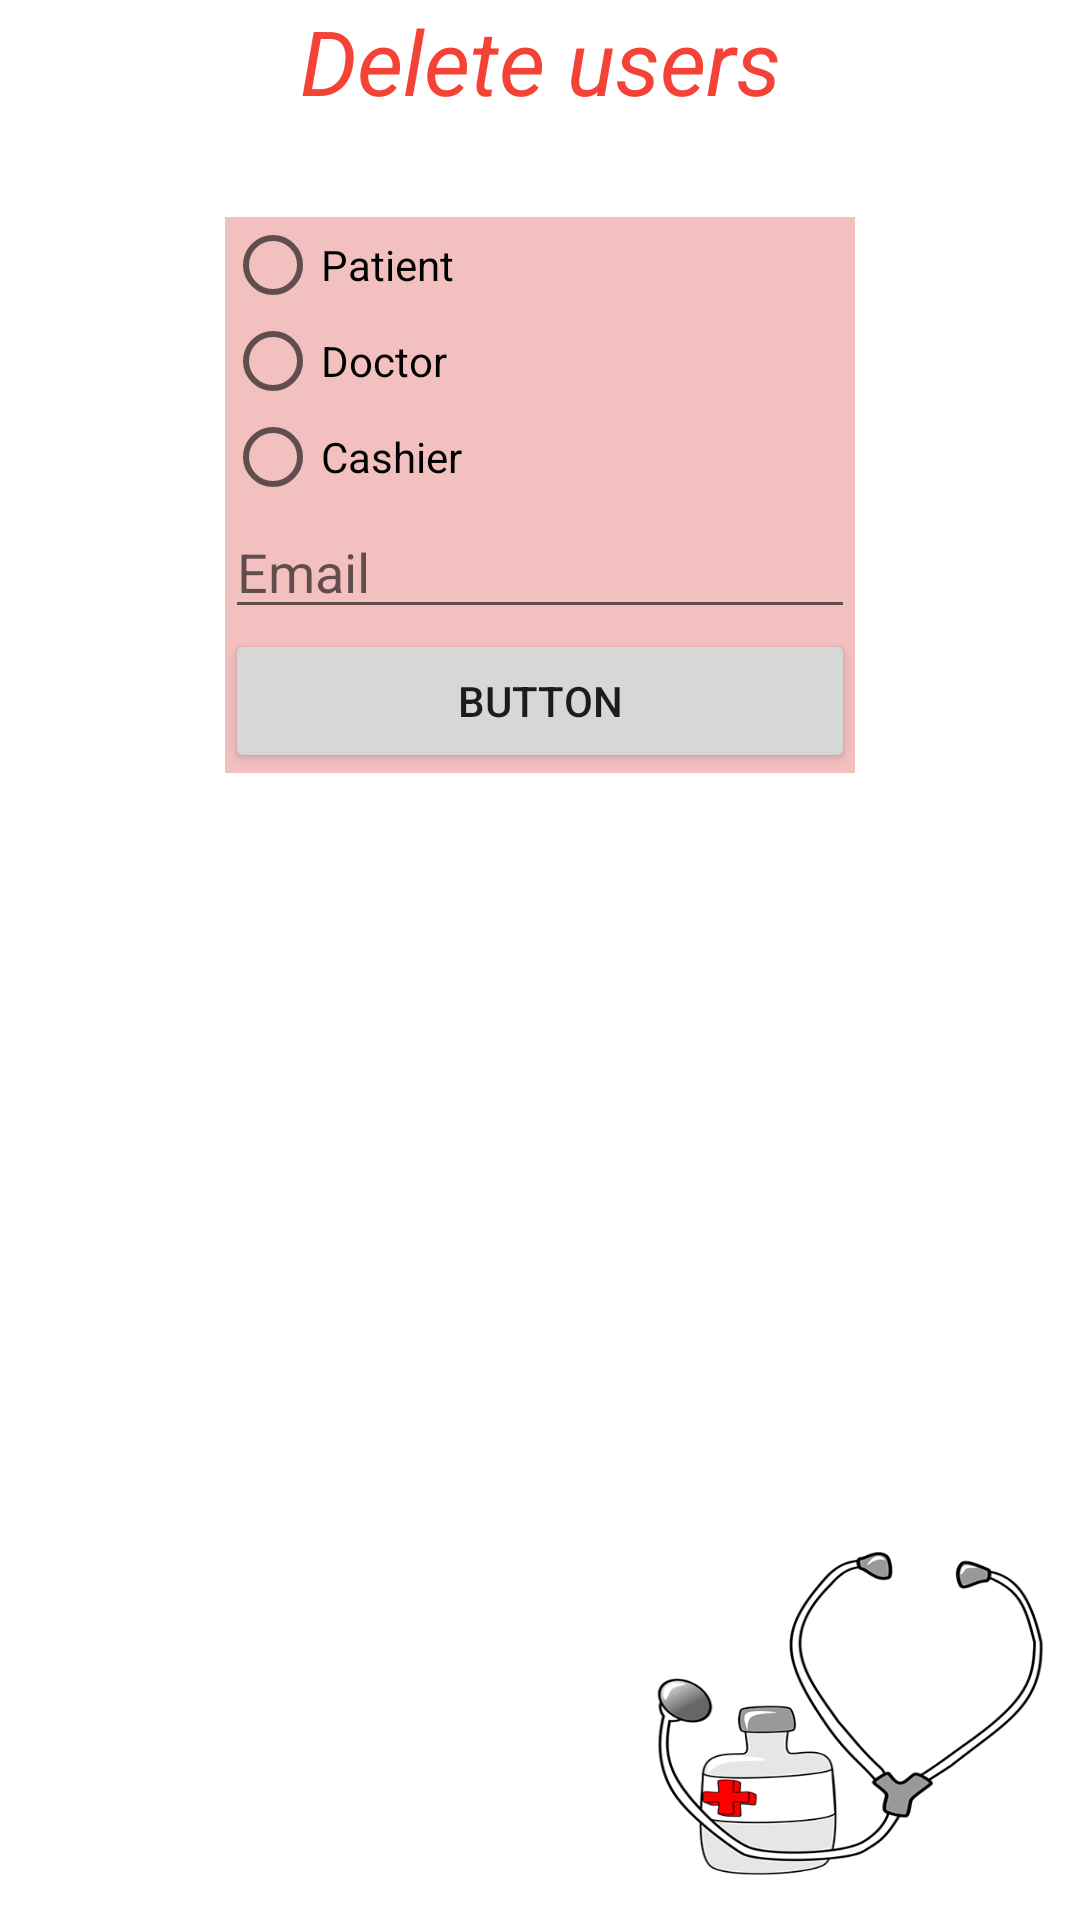

Produce the Android XML layout that renders to this screen, including the resource entries it uses.
<!-- AndroidManifest.xml: application theme AppTheme -->
<!-- res/layout/activity_delete_users.xml -->
<?xml version="1.0" encoding="utf-8"?>
<androidx.constraintlayout.widget.ConstraintLayout xmlns:android="http://schemas.android.com/apk/res/android"
    xmlns:app="http://schemas.android.com/apk/res-auto"
    xmlns:tools="http://schemas.android.com/tools"
    android:layout_width="match_parent"
    android:layout_height="match_parent"
    android:background="@drawable/layoutimage"
    tools:context=".DeleteUsersActivity">

    <TextView
        android:id="@+id/textView17"
        android:layout_width="wrap_content"
        android:layout_height="wrap_content"
        android:text="Delete users"
        android:textColor="#F44336"
        android:textSize="30sp"
        android:textStyle="italic"
        app:layout_constraintEnd_toEndOf="parent"
        app:layout_constraintStart_toStartOf="parent"
        app:layout_constraintTop_toTopOf="parent" />

    <LinearLayout
        android:layout_width="wrap_content"
        android:layout_height="wrap_content"
        android:layout_marginTop="32dp"
        android:background="#F3C0C0"
        android:orientation="vertical"
        app:layout_constraintEnd_toEndOf="parent"
        app:layout_constraintStart_toStartOf="parent"
        app:layout_constraintTop_toBottomOf="@+id/textView17">

        <RadioGroup
            android:layout_width="match_parent"
            android:layout_height="match_parent" >

            <RadioButton
                android:id="@+id/radioButtonDELpat"
                android:layout_width="match_parent"
                android:layout_height="wrap_content"
                android:text="Patient" />

            <RadioButton
                android:id="@+id/radioButtonDELdoc"
                android:layout_width="match_parent"
                android:layout_height="wrap_content"
                android:text="Doctor" />

            <RadioButton
                android:id="@+id/radioButtonDELcashier"
                android:layout_width="match_parent"
                android:layout_height="wrap_content"
                android:text="Cashier" />
        </RadioGroup>

        <EditText
            android:id="@+id/editTextDelEmail"
            android:layout_width="wrap_content"
            android:layout_height="wrap_content"
            android:ems="10"
            android:hint="Email"
            android:inputType="textPersonName" />

        <Button
            android:id="@+id/buttonDEL"
            android:layout_width="match_parent"
            android:layout_height="wrap_content"
            android:text="Button" />
    </LinearLayout>

</androidx.constraintlayout.widget.ConstraintLayout>
<!-- resources referenced by this layout -->
<resources>
  <!-- drawable layoutimage: png bitmap (drawable, 63479 bytes) -->
  <style name="AppTheme" parent="Theme.AppCompat.Light">
          <item name="actionBarStyle">@style/AppTheme.ActionBarStyle</item>
          <item name="colorPrimary">#F44336</item>
          <item name="colorPrimaryVariant">#F44336</item>
          <item name="colorOnPrimary">@color/black</item>
      </style>
  <style name="AppTheme.ActionBarStyle" parent="Widget.AppCompat.ActionBar.Solid">
          <item name="logo">@mipmap/ic_launcher_round</item>
          <item name="displayOptions">showHome|useLogo|showTitle</item>
      </style>
  <!-- not gathered from this repository: default colours our renderer supplied (Android Studio template values) -->
  <color name="black">#FF000000</color>
</resources>
